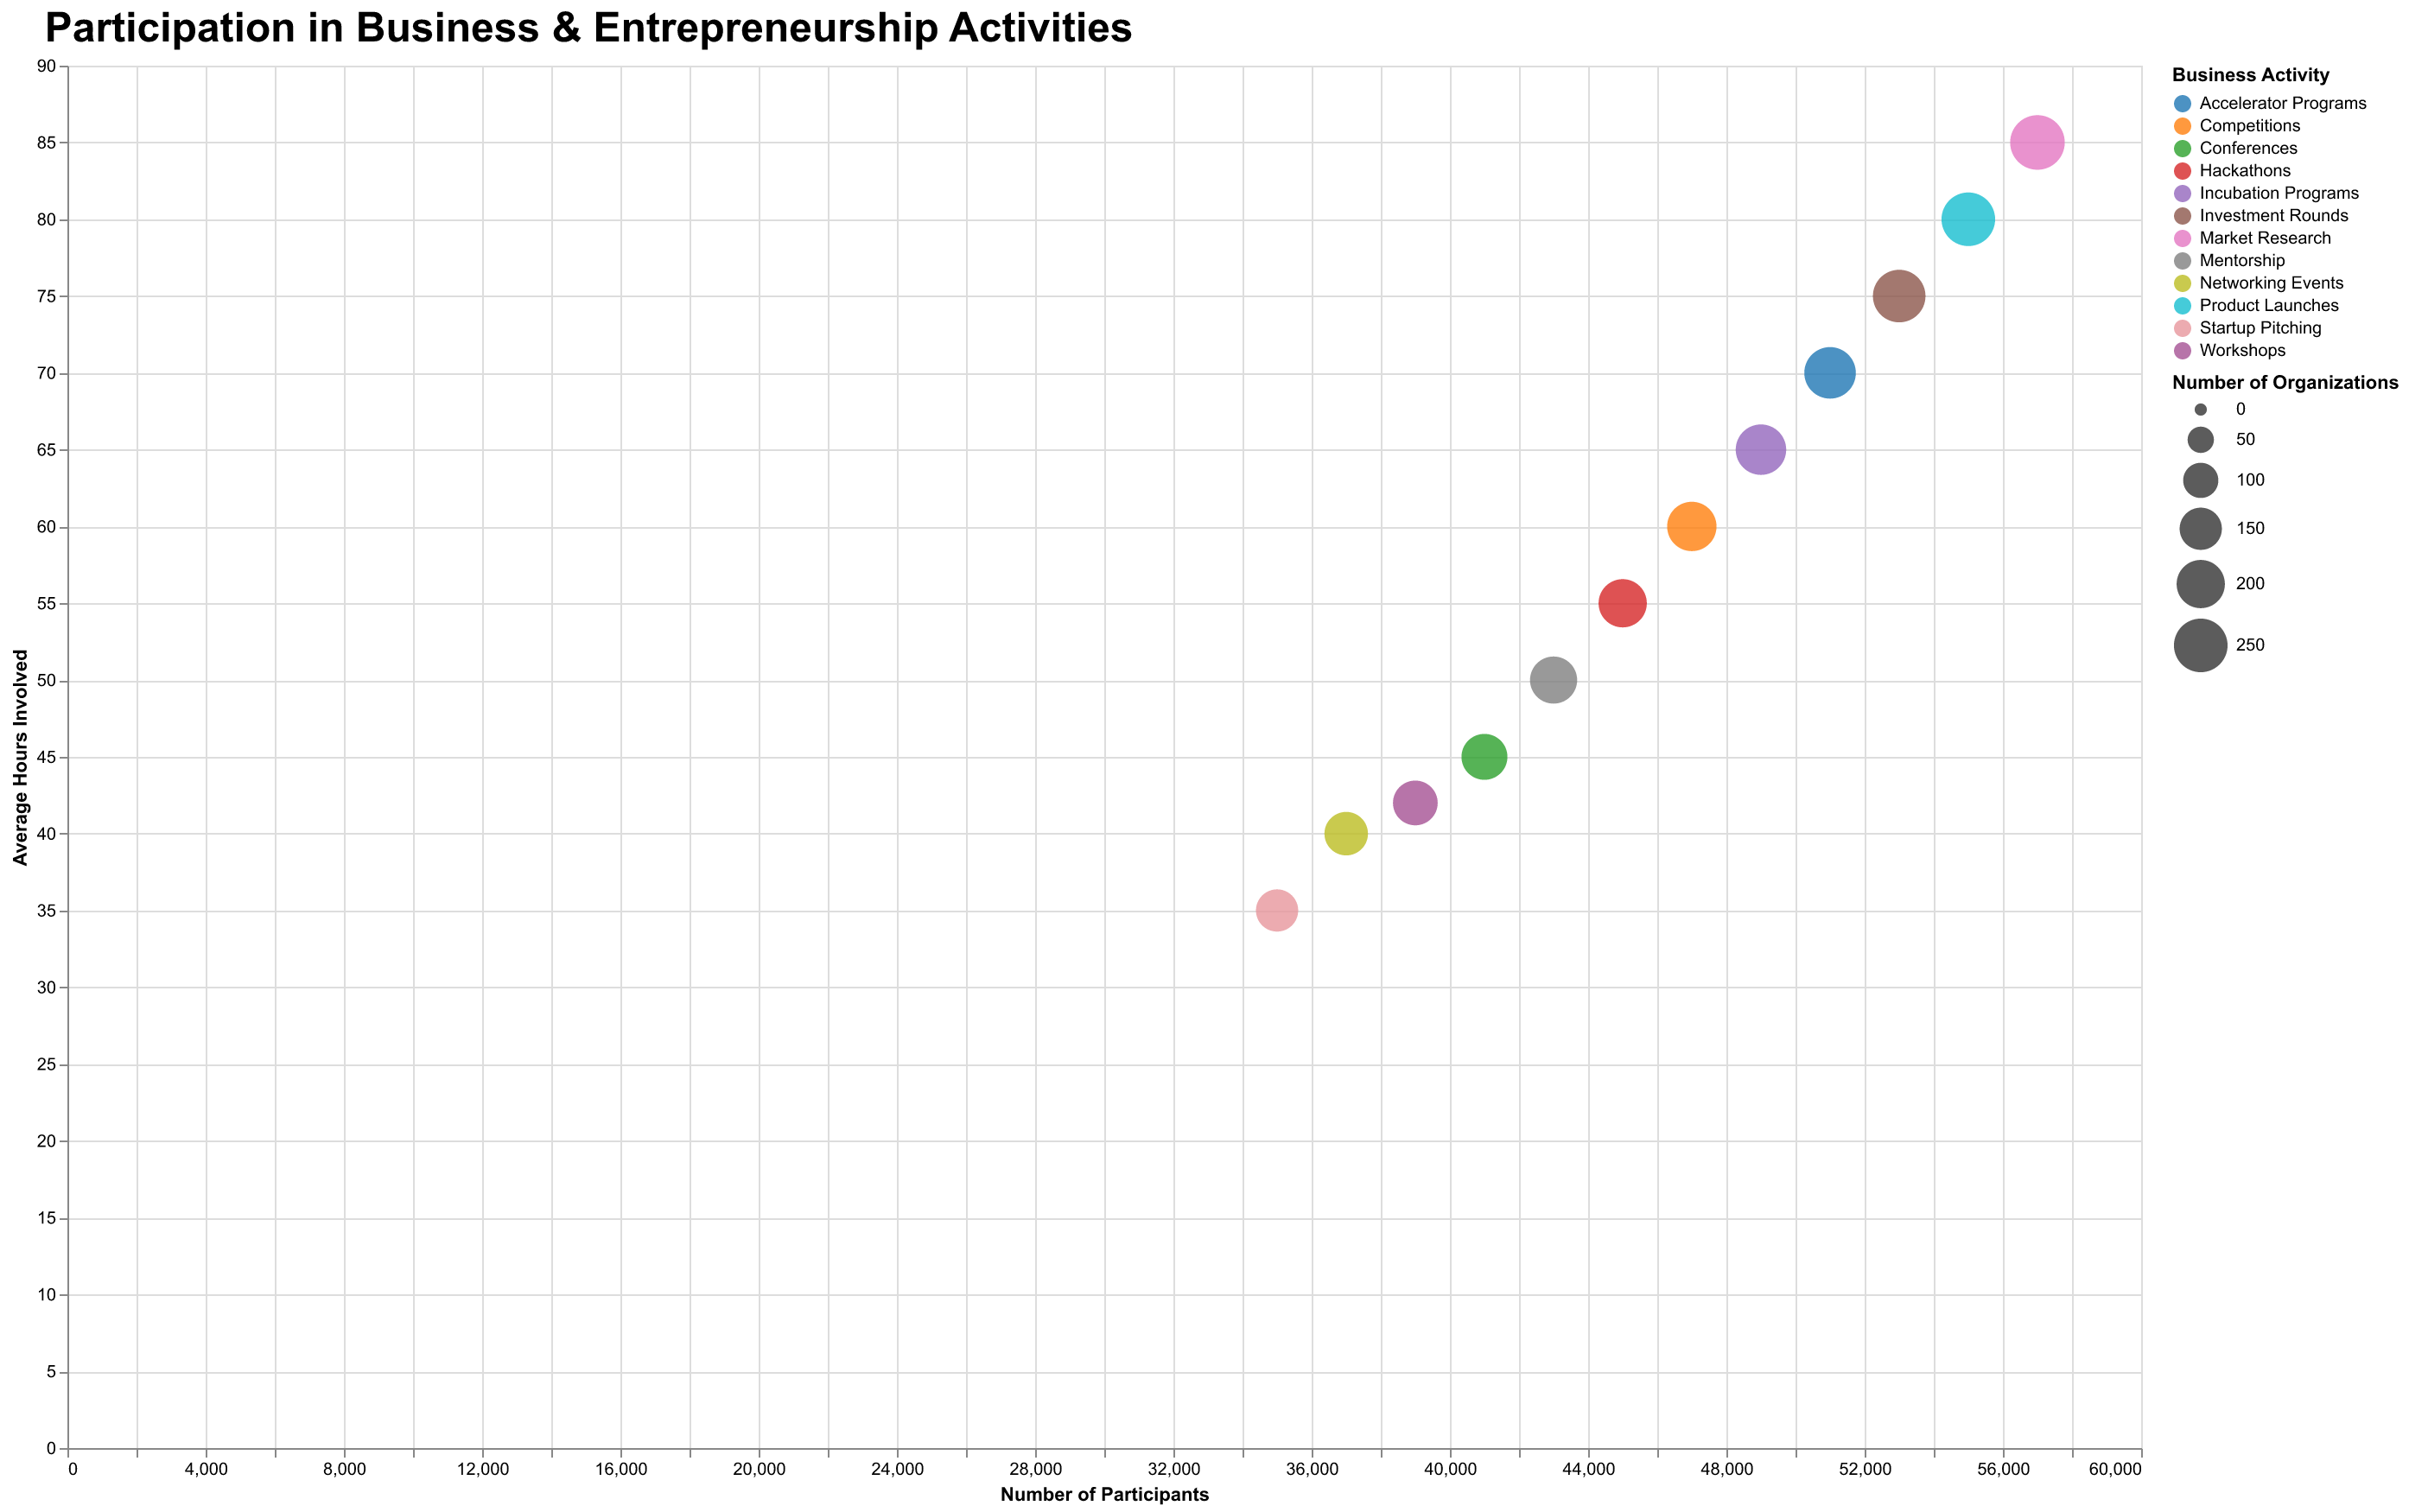

The table this chart was drawn from, first rows:
Activity, Month, Participants, Organizations, Avg Hours Involved
Startup Pitching, January, 35000, 150, 35
Networking Events, February, 37000, 160, 40
Workshops, March, 39000, 170, 42
Conferences, April, 41000, 180, 45
Mentorship, May, 43000, 190, 50
Hackathons, June, 45000, 200, 55
Competitions, July, 47000, 210, 60
Incubation Programs, August, 49000, 220, 65
Accelerator Programs, September, 51000, 230, 70
Investment Rounds, October, 53000, 240, 75
Product Launches, November, 55000, 250, 80
Market Research, December, 57000, 260, 85
